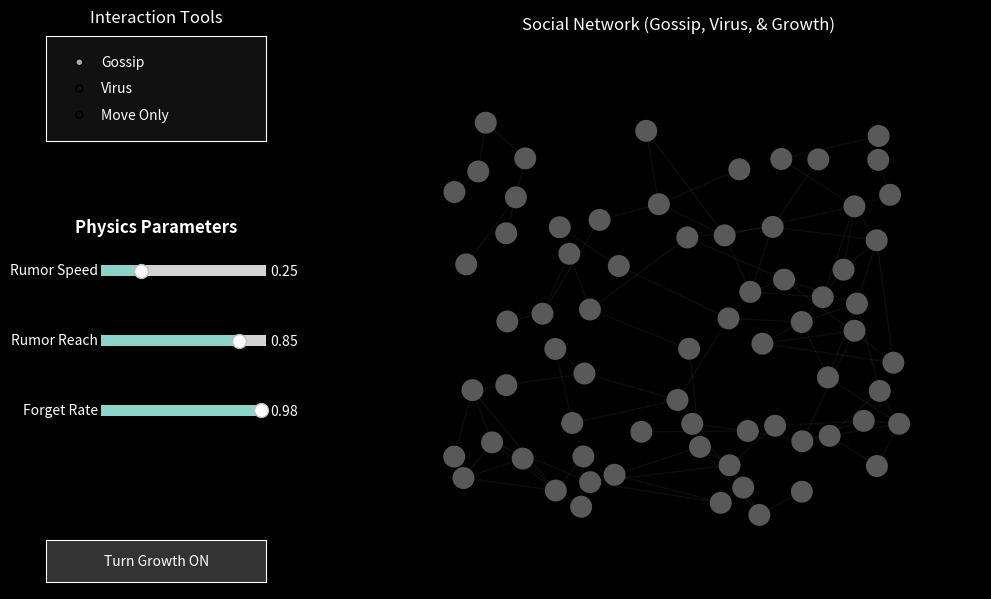

Reproduce this figure in Python.
import networkx as nx
import matplotlib.pyplot as plt
import matplotlib.animation as animation
from matplotlib.widgets import RadioButtons, Slider, Button
import numpy as np

# Apply Matplotlib's built-in dark theme
plt.style.use('dark_background')

# ==========================================
# CONFIGURATION PARAMETERS
# ==========================================
NUM_NODES = 75              
RANDOM_SEED = 42            
SPACE_SIZE = 10.0           
CONNECTION_RANGE = 2.0      
MAX_PROBABILITY = 0.85      

MIN_NODE_DIST = 0.5         

INIT_SPREAD_SPEED = 0.25         
INIT_SPREAD_POWER = 0.85         
INIT_DECAY_RATE = 0.98           
INIT_DEATH_CHANCE = 0.02    

GROWTH_CHANCE = 0.10        

SNAP_TO_ZERO = 0.05         
ANIMATION_INTERVAL = 50     
CLICK_THRESHOLD = SPACE_SIZE * 0.05 

NODE_SIZE = 250             
EDGE_ALPHA_BASE = 0.15      
EDGE_ALPHA_ACTIVE = 0.90    
BASE_COLOR = np.array([0.35, 0.35, 0.35]) 
BG_COLOR = '#111111' 
BG_COLOR_RGB = np.array([0.067, 0.067, 0.067]) 
DEAD_COLOR = np.array([1.0, 0.0, 0.0])         
FLASH_COLOR = np.array([0.2, 1.0, 0.2])     
GRADIENT_LAYERS = 6         
# ==========================================

# 1. Initialize the Spatial Graph
G = nx.Graph()
G.add_nodes_from(range(NUM_NODES))
np.random.seed(RANDOM_SEED)

pos = {}
for i in range(NUM_NODES):
    for attempt in range(100): 
        new_pos = np.random.uniform(0.5, SPACE_SIZE - 0.5, 2)
        if all(np.linalg.norm(new_pos - pos[j]) >= MIN_NODE_DIST for j in pos):
            pos[i] = new_pos
            break
    else:
        pos[i] = new_pos 

for u in range(NUM_NODES):
    for v in range(u + 1, NUM_NODES):
        dist = np.linalg.norm(pos[u] - pos[v])
        # FIX: Hard cutoff so nodes don't form invisible cross-map connections
        if dist < CONNECTION_RANGE * 1.5:
            probability = np.exp(-dist / (CONNECTION_RANGE * 0.5)) * MAX_PROBABILITY
            if np.random.rand() < probability:
                G.add_edge(u, v)

islands = list(nx.isolates(G))
G.remove_nodes_from(islands)
for node in islands:
    del pos[node]
NUM_NODES = len(G.nodes) 

edge_indices = [(list(G.nodes()).index(u), list(G.nodes()).index(v)) for u, v in G.edges()]
num_edges = len(edge_indices)

active_waves = []
dragging_node = None 

is_dead = np.zeros(NUM_NODES, dtype=bool)
death_state = np.zeros(NUM_NODES) 
flash_state = np.zeros(NUM_NODES) 

growth_active = False

# 2. Setup the Plot and UI
fig, ax = plt.subplots(figsize=(11, 7)) 
fig.canvas.manager.set_window_title('Interactive Social Network')

fig.patch.set_facecolor(BG_COLOR)
ax.set_facecolor(BG_COLOR)
ax.set_title("Social Network (Gossip, Virus, & Growth)", color='white', pad=15)
ax.axis('off')
ax.set_xlim(-1, SPACE_SIZE + 1)
ax.set_ylim(-1, SPACE_SIZE + 1)

fig.subplots_adjust(left=0.35)

ax_tools = plt.axes([0.05, 0.75, 0.20, 0.15], facecolor=BG_COLOR)
ax_tools.set_title('Interaction Tools', color='white', pad=10)
radio = RadioButtons(ax_tools, ('Gossip', 'Virus', 'Move Only')) 

try:
    radio.set_activecolor('#aaaaaa')
except AttributeError:
    radio.activecolor = '#aaaaaa' 

current_tool = 'Gossip'

ax_speed = plt.axes([0.10, 0.55, 0.15, 0.03], facecolor=BG_COLOR)
ax_power = plt.axes([0.10, 0.45, 0.15, 0.03], facecolor=BG_COLOR)
ax_decay = plt.axes([0.10, 0.35, 0.15, 0.03], facecolor=BG_COLOR)
ax_death = plt.axes([0.10, 0.25, 0.15, 0.03], facecolor=BG_COLOR) 
ax_growth = plt.axes([0.05, 0.12, 0.20, 0.06])

fig.text(0.15, 0.62, 'Physics Parameters', color='white', ha='center', fontsize=12, fontweight='bold')

slider_speed = Slider(ax_speed, 'Rumor Speed', 0.01, 1.0, valinit=INIT_SPREAD_SPEED)
slider_power = Slider(ax_power, 'Rumor Reach', 0.10, 1.0, valinit=INIT_SPREAD_POWER)
slider_decay = Slider(ax_decay, 'Forget Rate', 0.70, 0.99, valinit=INIT_DECAY_RATE)
slider_death = Slider(ax_death, 'Lethality', 0.0, 0.15, valinit=INIT_DEATH_CHANCE) 
slider_death.ax.set_visible(False)

btn_growth = Button(ax_growth, 'Turn Growth ON', color='#333333', hovercolor='#555555')
btn_growth.label.set_color('white')

def toggle_growth(event):
    global growth_active
    growth_active = not growth_active
    
    if growth_active:
        btn_growth.label.set_text('Turn Growth OFF')
        btn_growth.color = '#552222' 
    else:
        btn_growth.label.set_text('Turn Growth ON')
        btn_growth.color = '#333333'
        
    fig.canvas.draw_idle()

btn_growth.on_clicked(toggle_growth)

def update_tool(label):
    global current_tool
    current_tool = label
    
    if label == 'Virus':
        slider_speed.label.set_text('Infect Rate')
        slider_power.label.set_text('Viral Load')
        slider_decay.label.set_text('Recovery')
        slider_death.ax.set_visible(True)
    elif label == 'Gossip':
        slider_speed.label.set_text('Rumor Speed')
        slider_power.label.set_text('Rumor Reach')
        slider_decay.label.set_text('Forget Rate')
        slider_death.ax.set_visible(False)
        
    fig.canvas.draw_idle() 

radio.on_clicked(update_tool)

initial_edge_colors = np.tile(np.append(BASE_COLOR, EDGE_ALPHA_BASE), (num_edges, 1))
edges = nx.draw_networkx_edges(G, pos, ax=ax, edge_color=initial_edge_colors)

node_layers = []
for i in range(GRADIENT_LAYERS):
    scale = 1.0 - (i / GRADIENT_LAYERS)
    layer_size = NODE_SIZE * (scale ** 1.5)
    layer = nx.draw_networkx_nodes(
        G, pos, ax=ax,
        node_color=[BASE_COLOR] * NUM_NODES,
        node_size=layer_size,
        edgecolors='none',  
        linewidths=0
    )
    node_layers.append(layer)

# 3. Event Handlers
def on_press(event):
    global dragging_node, active_waves
    
    if event.inaxes != ax or event.xdata is None or event.ydata is None:
        return

    click_coords = np.array([event.xdata, event.ydata])
    min_dist = float('inf')
    closest_node = None

    for node_id, coords in pos.items():
        dist = np.linalg.norm(coords - click_coords)
        if dist < min_dist:
            min_dist = dist
            closest_node = node_id

    if closest_node is not None and min_dist < CLICK_THRESHOLD:
        dragging_node = closest_node
        node_idx = list(G.nodes()).index(closest_node)
        
        if is_dead[node_idx]:
            return
            
        if current_tool in ['Gossip', 'Virus']:
            new_wave_state = np.zeros(NUM_NODES)
            new_wave_state[node_idx] = 1.0
            
            if current_tool == 'Virus':
                random_color = np.array([0.6, 1.0, 0.2]) 
                wave_type = 'virus' 
            else:
                random_color = plt.cm.hsv(np.random.rand())[:3] 
                wave_type = 'gossip' 
            
            active_waves.append({
                'state': new_wave_state,
                'color': np.array(random_color),
                'type': wave_type 
            })

def on_motion(event):
    global dragging_node, pos
    if dragging_node is not None and event.xdata is not None and event.ydata is not None:
        pos[dragging_node] = np.array([event.xdata, event.ydata])
        new_offsets = np.array([pos[i] for i in G.nodes()])
        
        for layer in node_layers:
            layer.set_offsets(new_offsets)
        
        edge_segments = np.asarray([(pos[u], pos[v]) for u, v in G.edges()])
        edges.set_segments(edge_segments)

def on_release(event):
    global dragging_node
    dragging_node = None

fig.canvas.mpl_connect('button_press_event', on_press)
fig.canvas.mpl_connect('motion_notify_event', on_motion)
fig.canvas.mpl_connect('button_release_event', on_release)

# 4. Animation Update Function
def update(frame):
    global active_waves, is_dead, death_state, flash_state, NUM_NODES, edge_indices, num_edges, pos

    if growth_active and np.random.rand() < GROWTH_CHANCE:
        new_pos = None
        for attempt in range(50):
            test_pos = np.random.uniform(0.5, SPACE_SIZE - 0.5, 2)
            if all(np.linalg.norm(test_pos - pos[j]) >= MIN_NODE_DIST for j in pos):
                new_pos = test_pos
                break
        
        if new_pos is not None:
            new_node_id = max(G.nodes()) + 1 if G.nodes() else 0
            pos[new_node_id] = new_pos
            G.add_node(new_node_id)
            NUM_NODES += 1
            
            is_dead = np.append(is_dead, False)
            death_state = np.append(death_state, 0.0)
            flash_state = np.append(flash_state, 1.0) 
            
            for wave in active_waves:
                wave['state'] = np.append(wave['state'], 0.0)
                
            for v in list(G.nodes())[:-1]: 
                dist = np.linalg.norm(pos[new_node_id] - pos[v])
                # FIX: Distance hard cutoff applied to growth too
                if dist < CONNECTION_RANGE * 1.5:
                    probability = np.exp(-dist / (CONNECTION_RANGE * 0.5)) * MAX_PROBABILITY
                    if np.random.rand() < probability:
                        G.add_edge(new_node_id, v)
                    
            # FIX: Completely rebuild the edge_indices map to match NetworkX's new internal sorting
            node_list = list(G.nodes())
            node_map = {node: i for i, node in enumerate(node_list)}
            edge_indices = [(node_map[u], node_map[v]) for u, v in G.edges()]
            num_edges = len(edge_indices)
                
            new_offsets = np.array([pos[i] for i in node_list])
            for layer in node_layers:
                layer.set_offsets(new_offsets)
                
            edge_segments = np.asarray([(pos[u], pos[v]) for u, v in G.edges()])
            edges.set_segments(edge_segments)

    current_speed = slider_speed.val
    current_power = slider_power.val
    current_decay = slider_decay.val
    current_death = slider_death.val

    final_colors = np.tile(BASE_COLOR, (NUM_NODES, 1))
    final_intensities = np.zeros(NUM_NODES)

    for wave in active_waves[:]:
        new_state = np.copy(wave['state'])

        for u_idx, v_idx in edge_indices:
            if not is_dead[u_idx] and not is_dead[v_idx]:
                if wave['state'][u_idx] > 0.1 and wave['state'][v_idx] == 0.0:
                    if np.random.rand() < current_speed:
                        new_state[v_idx] = max(new_state[v_idx], wave['state'][u_idx] * current_power)
                elif wave['state'][v_idx] > 0.1 and wave['state'][u_idx] == 0.0:
                    if np.random.rand() < current_speed:
                        new_state[u_idx] = max(new_state[u_idx], wave['state'][v_idx] * current_power)

        new_state *= current_decay
        new_state[new_state < SNAP_TO_ZERO] = 0.0
        wave['state'] = np.clip(new_state, 0.0, 1.0)

        for i in range(NUM_NODES):
            if wave['type'] == 'virus' and wave['state'][i] > 0.1 and not is_dead[i]:
                if np.random.rand() < current_death:
                    is_dead[i] = True
                    death_state[i] = 1.0     
                    wave['state'][i] = 0.0   

            if wave['state'][i] > 0:
                final_colors[i] += wave['color'] * wave['state'][i]
                final_intensities[i] = max(final_intensities[i], wave['state'][i])

        if np.max(wave['state']) == 0.0:
            active_waves.remove(wave)

    death_state[is_dead] *= current_decay
    death_state[death_state < 0.01] = 0.0

    flash_state *= current_decay
    flash_state[flash_state < 0.01] = 0.0

    final_colors = np.clip(final_colors, 0.0, 1.0)
    
    for i, layer in enumerate(node_layers):
        factor = i / (GRADIENT_LAYERS - 1)
        layer_colors = BASE_COLOR + (final_colors - BASE_COLOR) * factor
        
        for j in range(NUM_NODES):
            if flash_state[j] > 0:
                flash_blend = BASE_COLOR + (FLASH_COLOR - BASE_COLOR) * flash_state[j]
                layer_colors[j] = flash_blend
            elif is_dead[j]:
                fade_color = BG_COLOR_RGB + (DEAD_COLOR - BG_COLOR_RGB) * death_state[j]
                layer_colors[j] = fade_color
                
        layer.set_facecolor(np.clip(layer_colors, 0.0, 1.0))
        
    edge_rgba = np.zeros((num_edges, 4))
    for i, (u_idx, v_idx) in enumerate(edge_indices):
        avg_rgb = (final_colors[u_idx] + final_colors[v_idx]) / 2.0
        max_intensity = max(final_intensities[u_idx], final_intensities[v_idx])
        alpha = EDGE_ALPHA_BASE + (EDGE_ALPHA_ACTIVE - EDGE_ALPHA_BASE) * max_intensity
        
        if is_dead[u_idx] or is_dead[v_idx]:
            fade_factor = 1.0
            if is_dead[u_idx]: fade_factor = min(fade_factor, death_state[u_idx])
            if is_dead[v_idx]: fade_factor = min(fade_factor, death_state[v_idx])
            alpha *= fade_factor
            avg_rgb = DEAD_COLOR 
        
        edge_rgba[i, :3] = avg_rgb
        edge_rgba[i, 3] = alpha
        
    edges.set_color(np.clip(edge_rgba, 0.0, 1.0))
    
    return tuple(node_layers) + (edges,)

ani = animation.FuncAnimation(fig, update, interval=ANIMATION_INTERVAL, blit=True, cache_frame_data=False)

plt.show()
